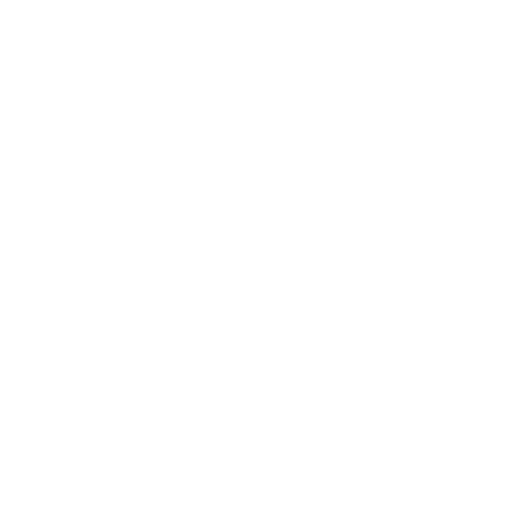
t = 0.00 s
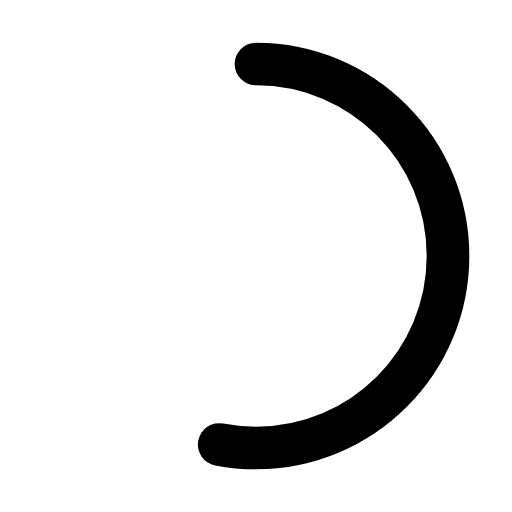
t = 0.25 s
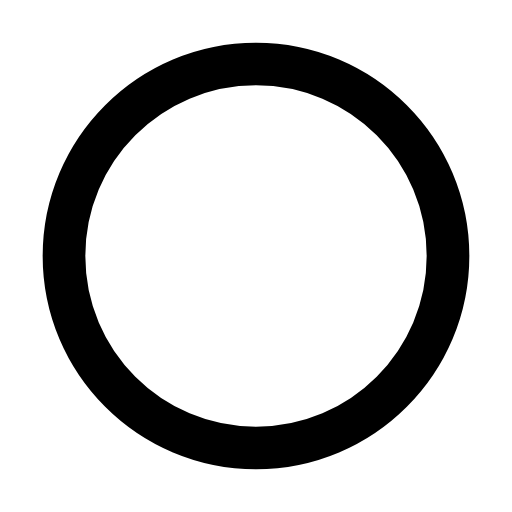
t = 0.50 s
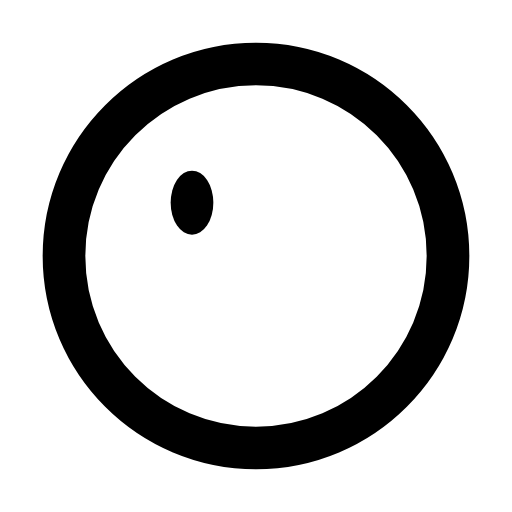
t = 0.80 s
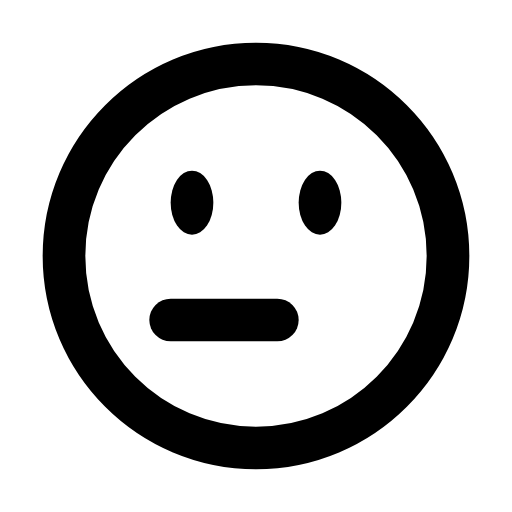
t = 1.10 s
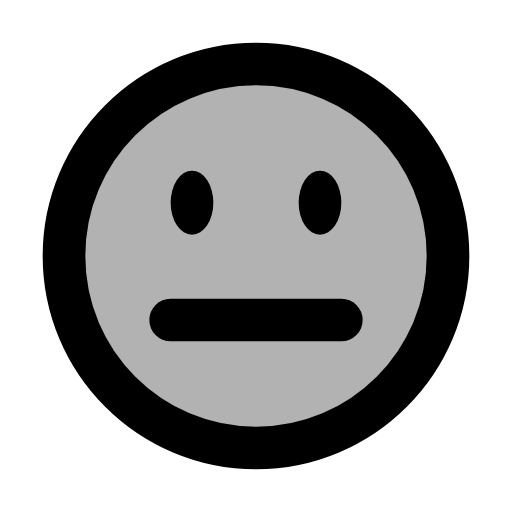
t = 1.35 s

The animated SVG that drew these frames (rendered in a browser with its animation timeline set to each time). Animation: 5 SMIL elements (animate=5); one cycle of 1.35 s.

<svg xmlns="http://www.w3.org/2000/svg" width="24" height="24" viewBox="0 0 24 24">
	<g stroke="currentColor" stroke-width="2" stroke-linecap="round">
		<path d="M12 3C16.9706 3 21 7.02944 21 12C21 16.9706 16.9706 21 12 21C7.02944 21 3 16.9706 3 12C3 7.02944 7.02944 3 12 3Z" fill="currentColor" fill-opacity="0" stroke-dasharray="60" stroke-dashoffset="60">
			<animate attributeName="stroke-dashoffset" values="60;0" dur="0.5s" fill="freeze" />
			<animate attributeName="fill-opacity" values="0;0.3" begin="1.2s" dur="0.15s" fill="freeze" />
		</path>
		<path d="M8 15H16" fill="none" stroke-dasharray="10" stroke-dashoffset="10">
			<animate attributeName="stroke-dashoffset" values="10;0" begin="1s" dur="0.2s" fill="freeze" />
		</path>
	</g>
	<g fill="currentColor">
		<ellipse cx="9" cy="9.5" rx="1" ry="1.5" fill-opacity="0">
			<animate attributeName="fill-opacity" values="0;1" begin="0.6s" dur="0.2s" fill="freeze" />
		</ellipse>
		<ellipse cx="15" cy="9.5" rx="1" ry="1.5" fill-opacity="0">
			<animate attributeName="fill-opacity" values="0;1" begin="0.8s" dur="0.2s" fill="freeze" />
		</ellipse>
	</g>
</svg>
